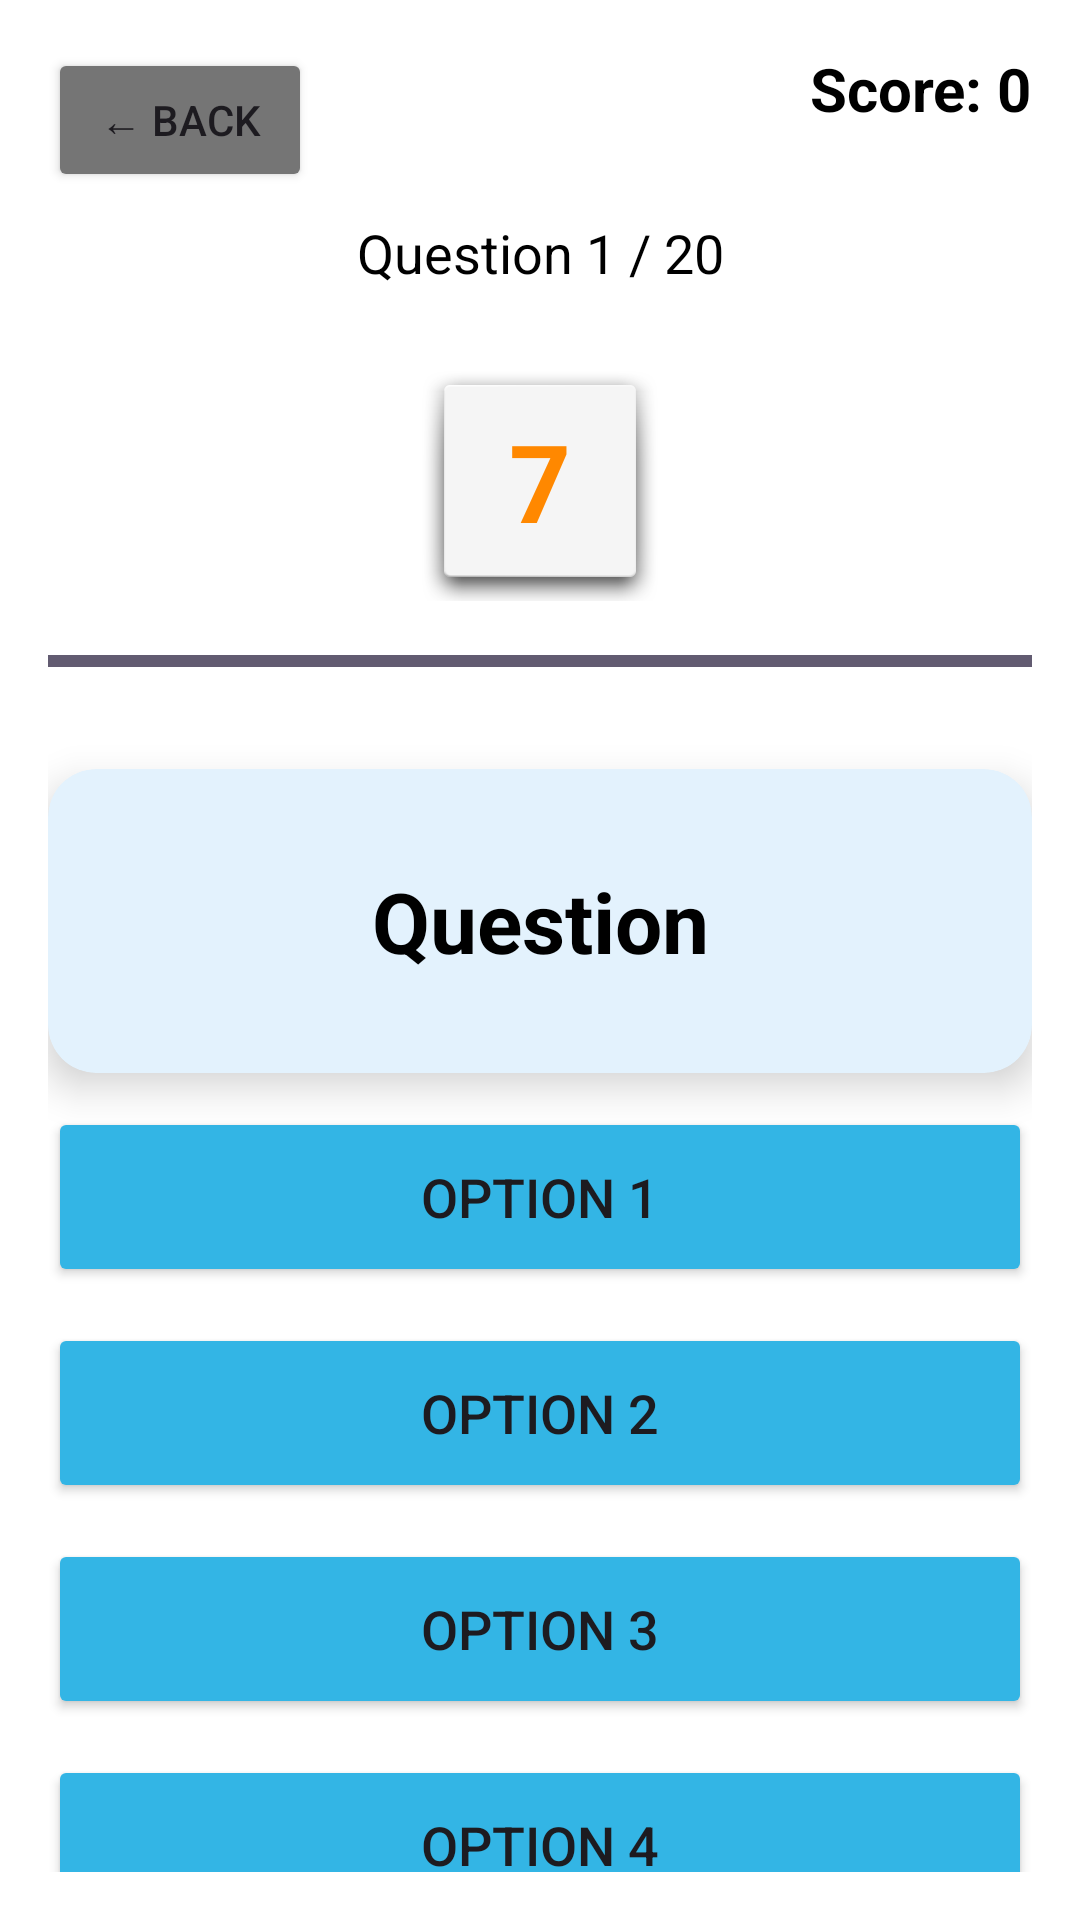

Write the Android layout XML for this screen, with the resource values it uses.
<!-- AndroidManifest.xml: application theme Theme.WordClash -->
<!-- res/layout/activity_speed_quiz_game.xml -->
<?xml version="1.0" encoding="utf-8"?>
<androidx.constraintlayout.widget.ConstraintLayout
    xmlns:android="http://schemas.android.com/apk/res/android"
    xmlns:app="http://schemas.android.com/apk/res-auto"
    android:layout_width="match_parent"
    android:layout_height="match_parent"
    android:background="@android:color/white"
    android:padding="16dp">

    <Button
        android:id="@+id/btnBack"
        android:layout_width="wrap_content"
        android:layout_height="wrap_content"
        android:text="← Back"
        android:textSize="14sp"
        android:backgroundTint="#757575"
        app:layout_constraintStart_toStartOf="parent"
        app:layout_constraintTop_toTopOf="parent" />

    <TextView
        android:id="@+id/tvScore"
        android:layout_width="wrap_content"
        android:layout_height="wrap_content"
        android:text="Score: 0"
        android:textColor="@android:color/black"
        android:textSize="20sp"
        android:textStyle="bold"
        app:layout_constraintEnd_toEndOf="parent"
        app:layout_constraintTop_toTopOf="parent" />

    <TextView
        android:id="@+id/tvProgress"
        android:layout_width="wrap_content"
        android:layout_height="wrap_content"
        android:text="Question 1 / 20"
        android:textColor="@android:color/black"
        android:textSize="18sp"
        android:layout_marginTop="8dp"
        app:layout_constraintEnd_toEndOf="parent"
        app:layout_constraintStart_toStartOf="parent"
        app:layout_constraintTop_toBottomOf="@id/btnBack" />

    <TextView
        android:id="@+id/tvTimer"
        android:layout_width="80dp"
        android:layout_height="80dp"
        android:background="@android:drawable/dialog_holo_light_frame"
        android:gravity="center"
        android:text="7"
        android:textColor="@android:color/holo_orange_dark"
        android:textSize="36sp"
        android:textStyle="bold"
        android:layout_marginTop="24dp"
        app:layout_constraintEnd_toEndOf="parent"
        app:layout_constraintStart_toStartOf="parent"
        app:layout_constraintTop_toBottomOf="@id/tvProgress" />

    <ProgressBar
        android:id="@+id/progressBar"
        style="?android:attr/progressBarStyleHorizontal"
        android:layout_width="0dp"
        android:layout_height="8dp"
        android:layout_marginTop="16dp"
        android:max="7"
        android:progress="7"
        app:layout_constraintEnd_toEndOf="parent"
        app:layout_constraintStart_toStartOf="parent"
        app:layout_constraintTop_toBottomOf="@id/tvTimer" />

    <androidx.cardview.widget.CardView
        android:id="@+id/cardQuestion"
        android:layout_width="0dp"
        android:layout_height="wrap_content"
        android:layout_marginTop="32dp"
        app:cardCornerRadius="16dp"
        app:cardElevation="8dp"
        app:cardBackgroundColor="#E3F2FD"
        app:layout_constraintEnd_toEndOf="parent"
        app:layout_constraintStart_toStartOf="parent"
        app:layout_constraintTop_toBottomOf="@id/progressBar">

        <TextView
            android:id="@+id/tvQuestion"
            android:layout_width="match_parent"
            android:layout_height="wrap_content"
            android:gravity="center"
            android:padding="32dp"
            android:text="Question"
            android:textColor="@android:color/black"
            android:textSize="28sp"
            android:textStyle="bold" />

    </androidx.cardview.widget.CardView>

    <LinearLayout
        android:layout_width="0dp"
        android:layout_height="wrap_content"
        android:orientation="vertical"
        android:layout_marginTop="32dp"
        app:layout_constraintBottom_toBottomOf="parent"
        app:layout_constraintEnd_toEndOf="parent"
        app:layout_constraintStart_toStartOf="parent"
        app:layout_constraintTop_toBottomOf="@id/cardQuestion">

        <Button
            android:id="@+id/btnOption1"
            android:layout_width="match_parent"
            android:layout_height="60dp"
            android:layout_marginBottom="12dp"
            android:backgroundTint="@android:color/holo_blue_light"
            android:text="Option 1"
            android:textSize="18sp" />

        <Button
            android:id="@+id/btnOption2"
            android:layout_width="match_parent"
            android:layout_height="60dp"
            android:layout_marginBottom="12dp"
            android:backgroundTint="@android:color/holo_blue_light"
            android:text="Option 2"
            android:textSize="18sp" />

        <Button
            android:id="@+id/btnOption3"
            android:layout_width="match_parent"
            android:layout_height="60dp"
            android:layout_marginBottom="12dp"
            android:backgroundTint="@android:color/holo_blue_light"
            android:text="Option 3"
            android:textSize="18sp" />

        <Button
            android:id="@+id/btnOption4"
            android:layout_width="match_parent"
            android:layout_height="60dp"
            android:backgroundTint="@android:color/holo_blue_light"
            android:text="Option 4"
            android:textSize="18sp" />

    </LinearLayout>

</androidx.constraintlayout.widget.ConstraintLayout>
<!-- resources referenced by this layout -->
<resources>
  <style name="Theme.WordClash" parent="Base.Theme.WordClash" />
  <style name="Base.Theme.WordClash" parent="Theme.Material3.DayNight.NoActionBar" />
</resources>
